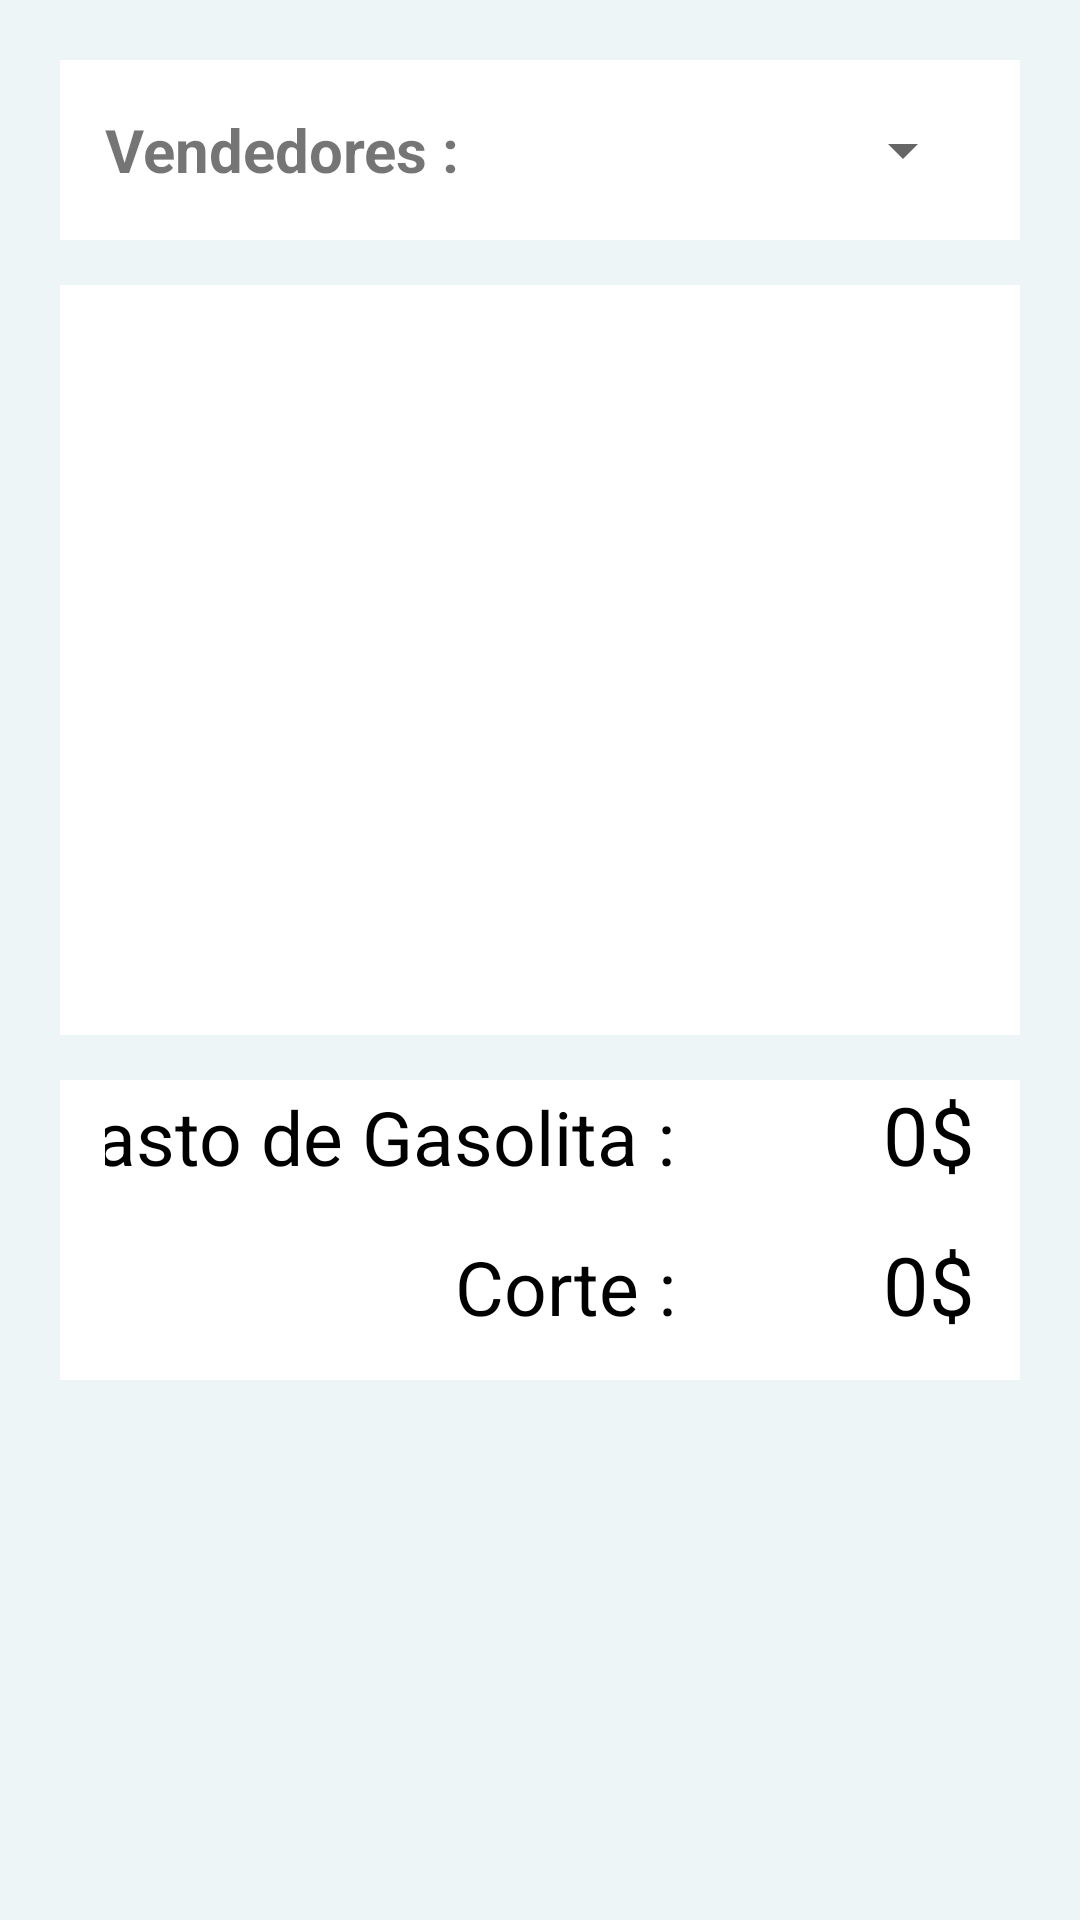

This screen was rendered from an Android layout file. Write that file and the resources it references.
<!-- AndroidManifest.xml: application theme AppTheme -->
<!-- res/layout/activity_vendedor.xml -->
<?xml version="1.0" encoding="utf-8"?>
<RelativeLayout xmlns:android="http://schemas.android.com/apk/res/android"
    xmlns:tools="http://schemas.android.com/tools"
    android:layout_width="match_parent"
    android:layout_height="match_parent"
    android:background="@color/color4"
    android:paddingLeft="20dp"
    android:paddingRight="20dp"
    android:paddingTop="20dp"
    tools:context="com.example.dantesrevelion.mipedido.Vendedor">

    <LinearLayout
        android:layout_width="match_parent"
        android:layout_height="match_parent"
        android:orientation="vertical"
        android:gravity="top">

        <LinearLayout
            android:layout_width="match_parent"
            android:layout_height="wrap_content"
            android:gravity="center"
            android:paddingLeft="15dp"
            android:paddingRight="15dp"
            android:background="@color/white">
            <TextView
                android:layout_width="wrap_content"
                android:layout_height="wrap_content"
                android:textSize="20sp"
                android:text="Vendedores :"
                android:textStyle="bold"/>
            <Spinner

                android:layout_width="match_parent"
                android:layout_height="60dp"
                android:id="@+id/spinnerVendedores"

                android:layout_weight="1" />
        </LinearLayout>


        <Space
            android:layout_width="match_parent"
            android:layout_height="15dp" />






            <LinearLayout
                android:layout_width="wrap_content"
                android:layout_height="250dp"
                android:orientation="vertical"

                android:background="@color/white">

                <ListView

                    android:layout_width="match_parent"
                    android:layout_height="match_parent"

                    android:id="@+id/listaVenta">

                </ListView>

            </LinearLayout>


            <Space
            android:layout_width="match_parent"
            android:layout_height="15dp" />
            <LinearLayout
            android:layout_width="match_parent"
            android:layout_height="wrap_content"
            android:orientation="vertical"
            android:paddingLeft="15dp"
            android:paddingRight="15dp"
            android:background="@color/white">
            <LinearLayout
                android:layout_width="match_parent"
                android:layout_height="wrap_content"
                android:orientation="horizontal"
                android:gravity="right"
                >
                <TextView
                    android:layout_width="240dp"
                    android:layout_height="50dp"
                    android:textSize="25sp"
                    android:gravity="right"
                    android:textColor="@color/black"
                    android:text="Gasto de Gasolita :"/>
                <TextView
                    android:layout_width="100dp"
                    android:layout_height="50dp"
                    android:textSize="27sp"
                    android:gravity="right"
                    android:textColor="@color/black"
                    android:text="0$"/>
            </LinearLayout>

            <LinearLayout
                android:layout_width="match_parent"
                android:layout_height="wrap_content"
                android:orientation="horizontal"
                android:gravity="right"
                >
                <TextView
                    android:layout_width="240dp"
                    android:layout_height="50dp"
                    android:textSize="25sp"
                    android:gravity="right"
                    android:textColor="@color/black"
                    android:text="Corte :"/>
                <TextView
                    android:layout_width="100dp"
                    android:layout_height="50dp"
                    android:textSize="27sp"
                    android:gravity="right"
                    android:textColor="@color/black"
                    android:text="0$"/>
            </LinearLayout>
¡
        </LinearLayout>
        </LinearLayout>

</RelativeLayout>
<!-- resources referenced by this layout -->
<resources>
  <color name="black">#000000</color>
  <color name="color4">#edf5f7</color>
  <color name="white">#FFFFFF</color>
  <style name="AppTheme" parent="Theme.AppCompat.Light.DarkActionBar">
          
          <item name="colorPrimary">@color/colorPrimary</item>
          <item name="colorPrimaryDark">@color/colorPrimaryDark</item>
          <item name="colorAccent">@color/colorAccent</item>
  
          <item name="windowNoTitle">true</item>
      </style>
  <color name="colorPrimary">#3F51B5</color>
  <color name="colorPrimaryDark">#303F9F</color>
  <color name="colorAccent">#FFFFFF</color>
</resources>
